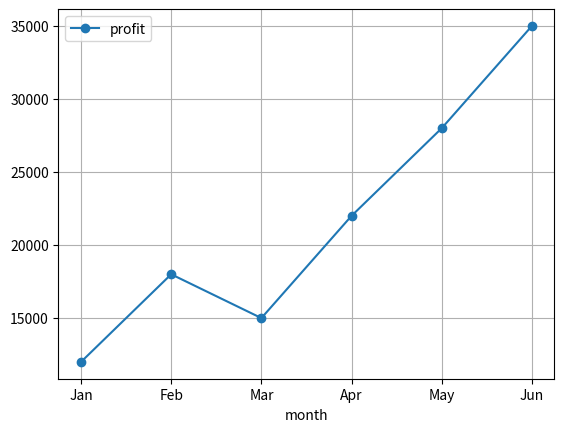

The matplotlib source for this figure:
import matplotlib.pyplot as plt
import pandas as pd
#sales_data = {
    #'city': ['Delhi', 'Delhi', 'Noida', 'Noida', 'Delhi'],
    #'store': ['Store A', 'Store B', 'Store A', 'Store B', 'Store C'],
    #'sales': [25000, 35000, 20000, 30000, 40000]
#}

#sales_df = pd.DataFrame(sales_data)
#city_sales = sales_df.groupby('city')['sales'].sum()
#city_sales.plot(kind='bar', color=['orange', 'teal'])
#plt.title("Total Sales by City")
#plt.xlabel("City")
#plt.ylabel("Total Sales (INR)")
#plt.xticks(rotation=0)
#plt.show()


df = pd.DataFrame({'month': ['Jan', 'Feb', 'Mar', 'Apr', 'May', 'Jun'], 'profit': [12000, 18000, 15000, 22000, 28000, 35000]})

df.plot(x='month', y='profit', marker='o', grid=True)
plt.show()
